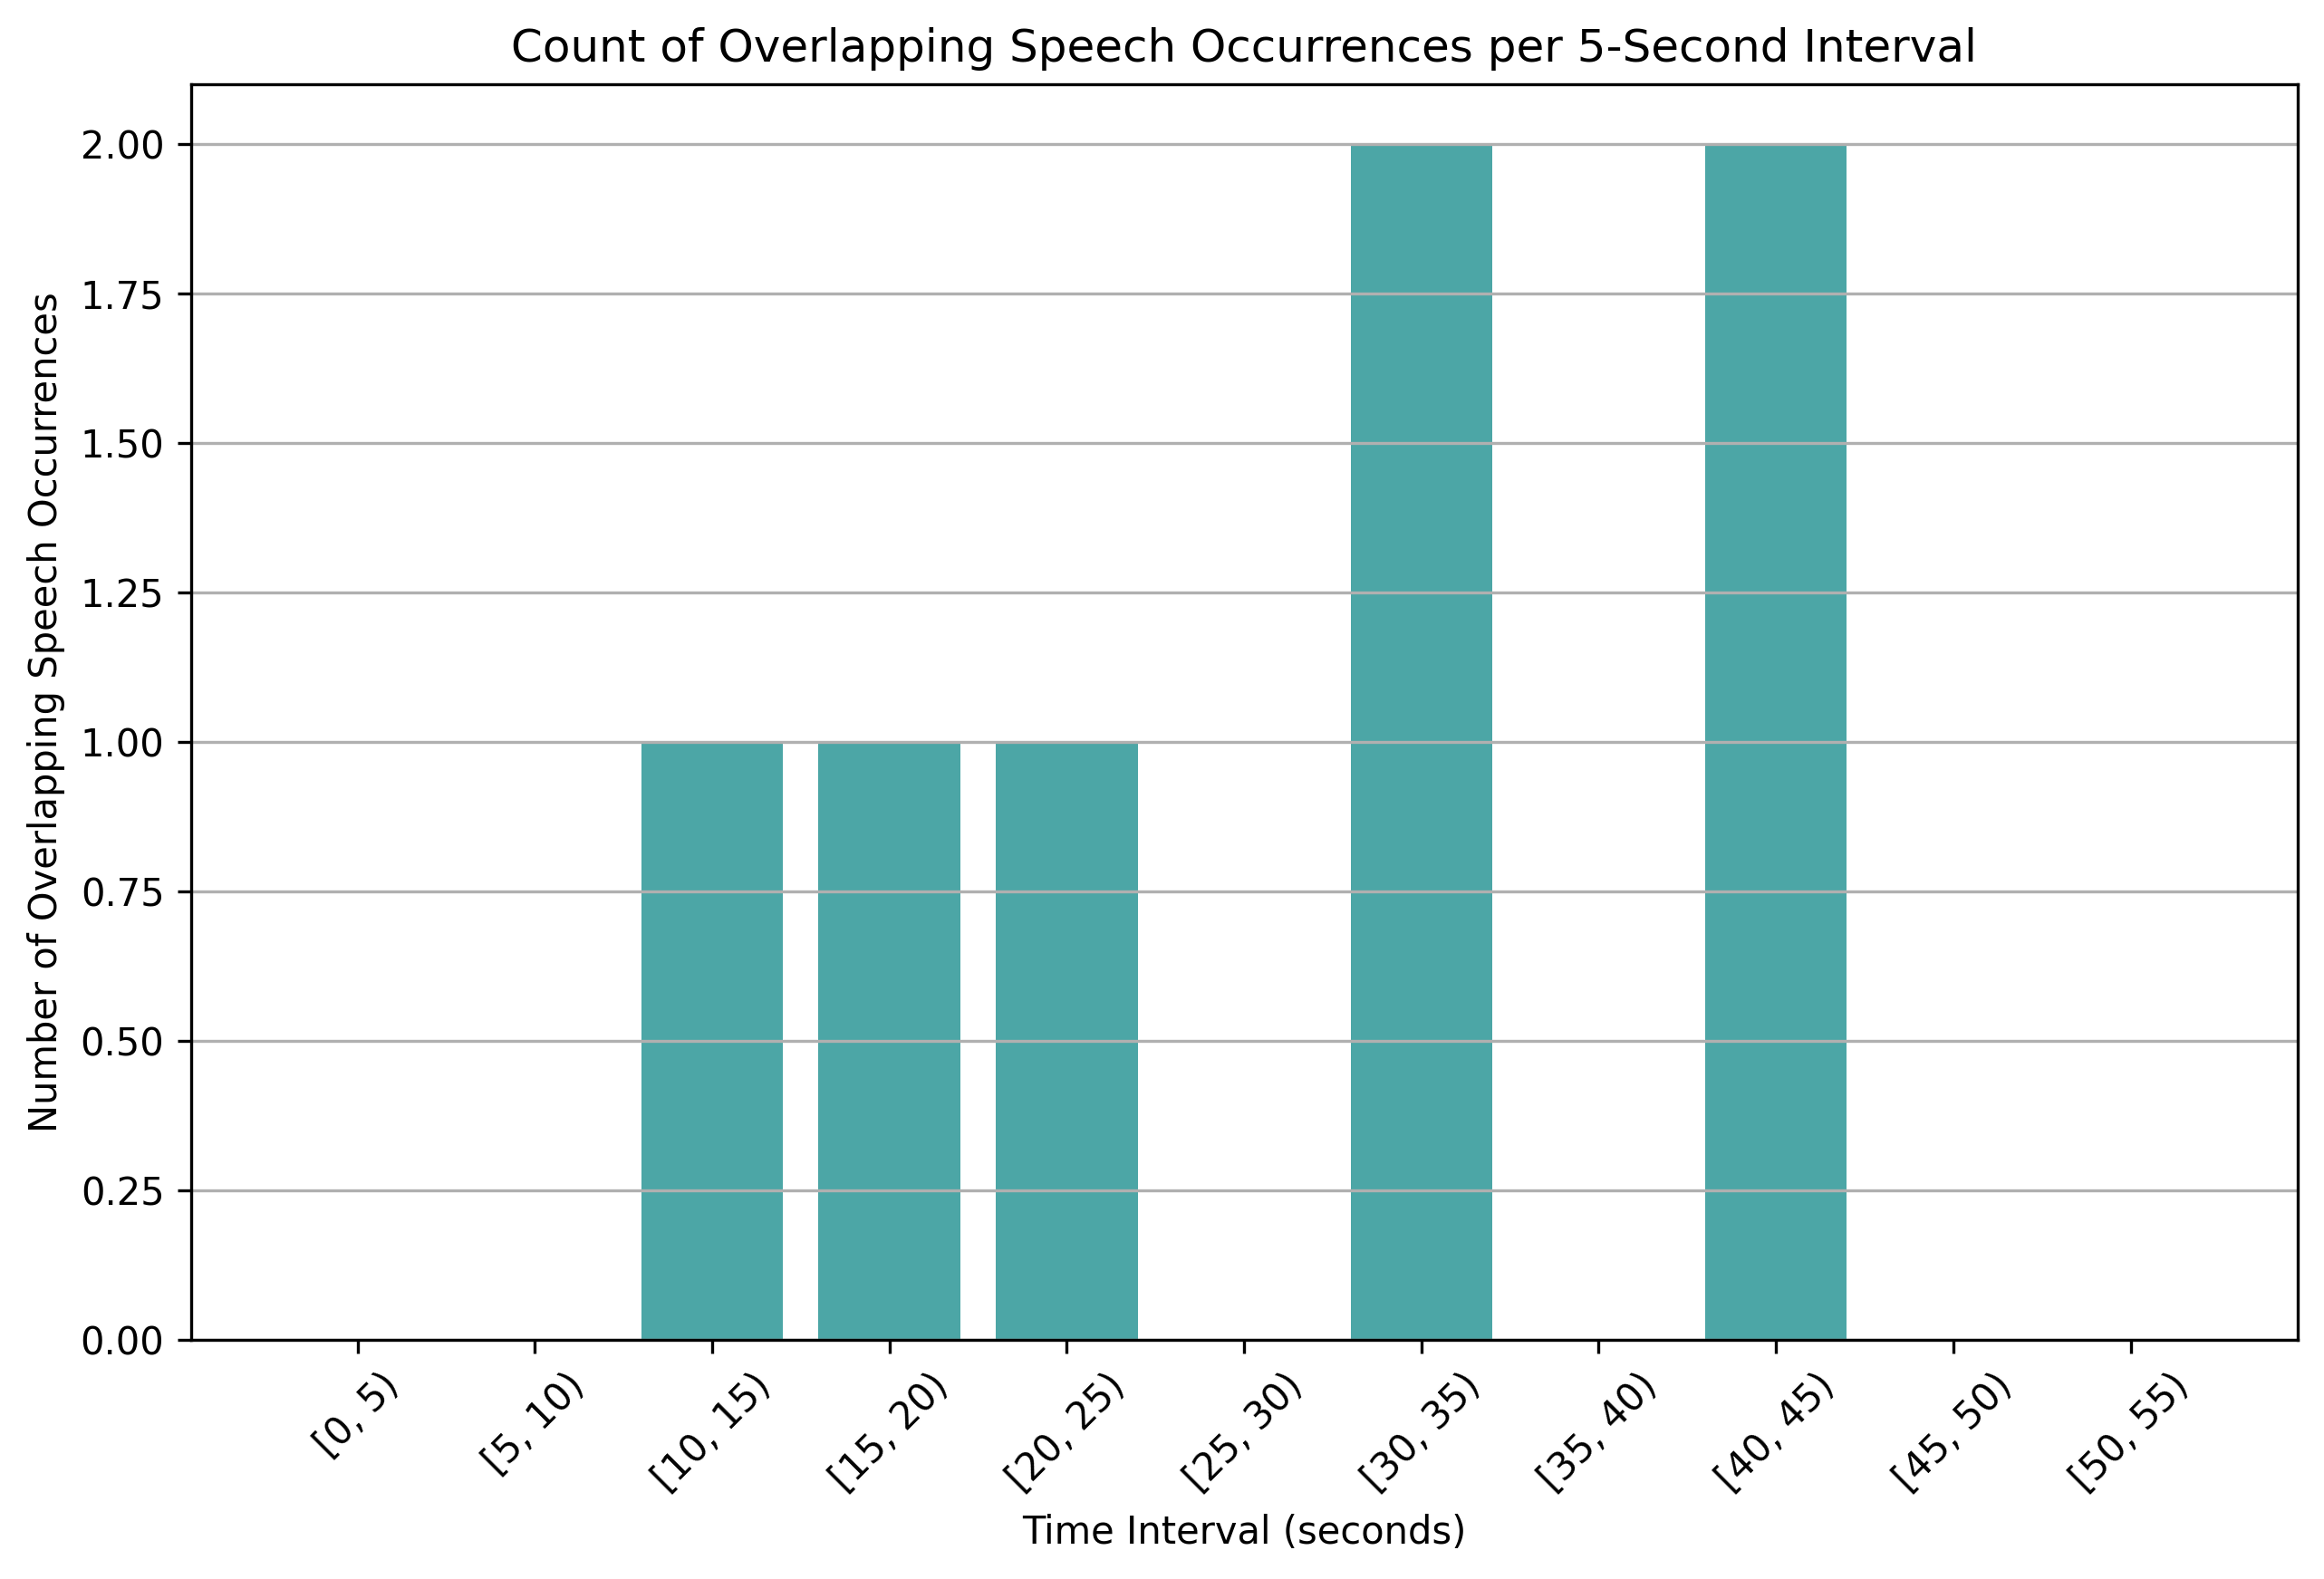

Source data for this figure (header and first rows):
time_bin, overlap_count
[0, 5), 0
[5, 10), 0
[10, 15), 1
[15, 20), 1
[20, 25), 1
[25, 30), 0
[30, 35), 2
[35, 40), 0
[40, 45), 2
[45, 50), 0
[50, 55), 0
